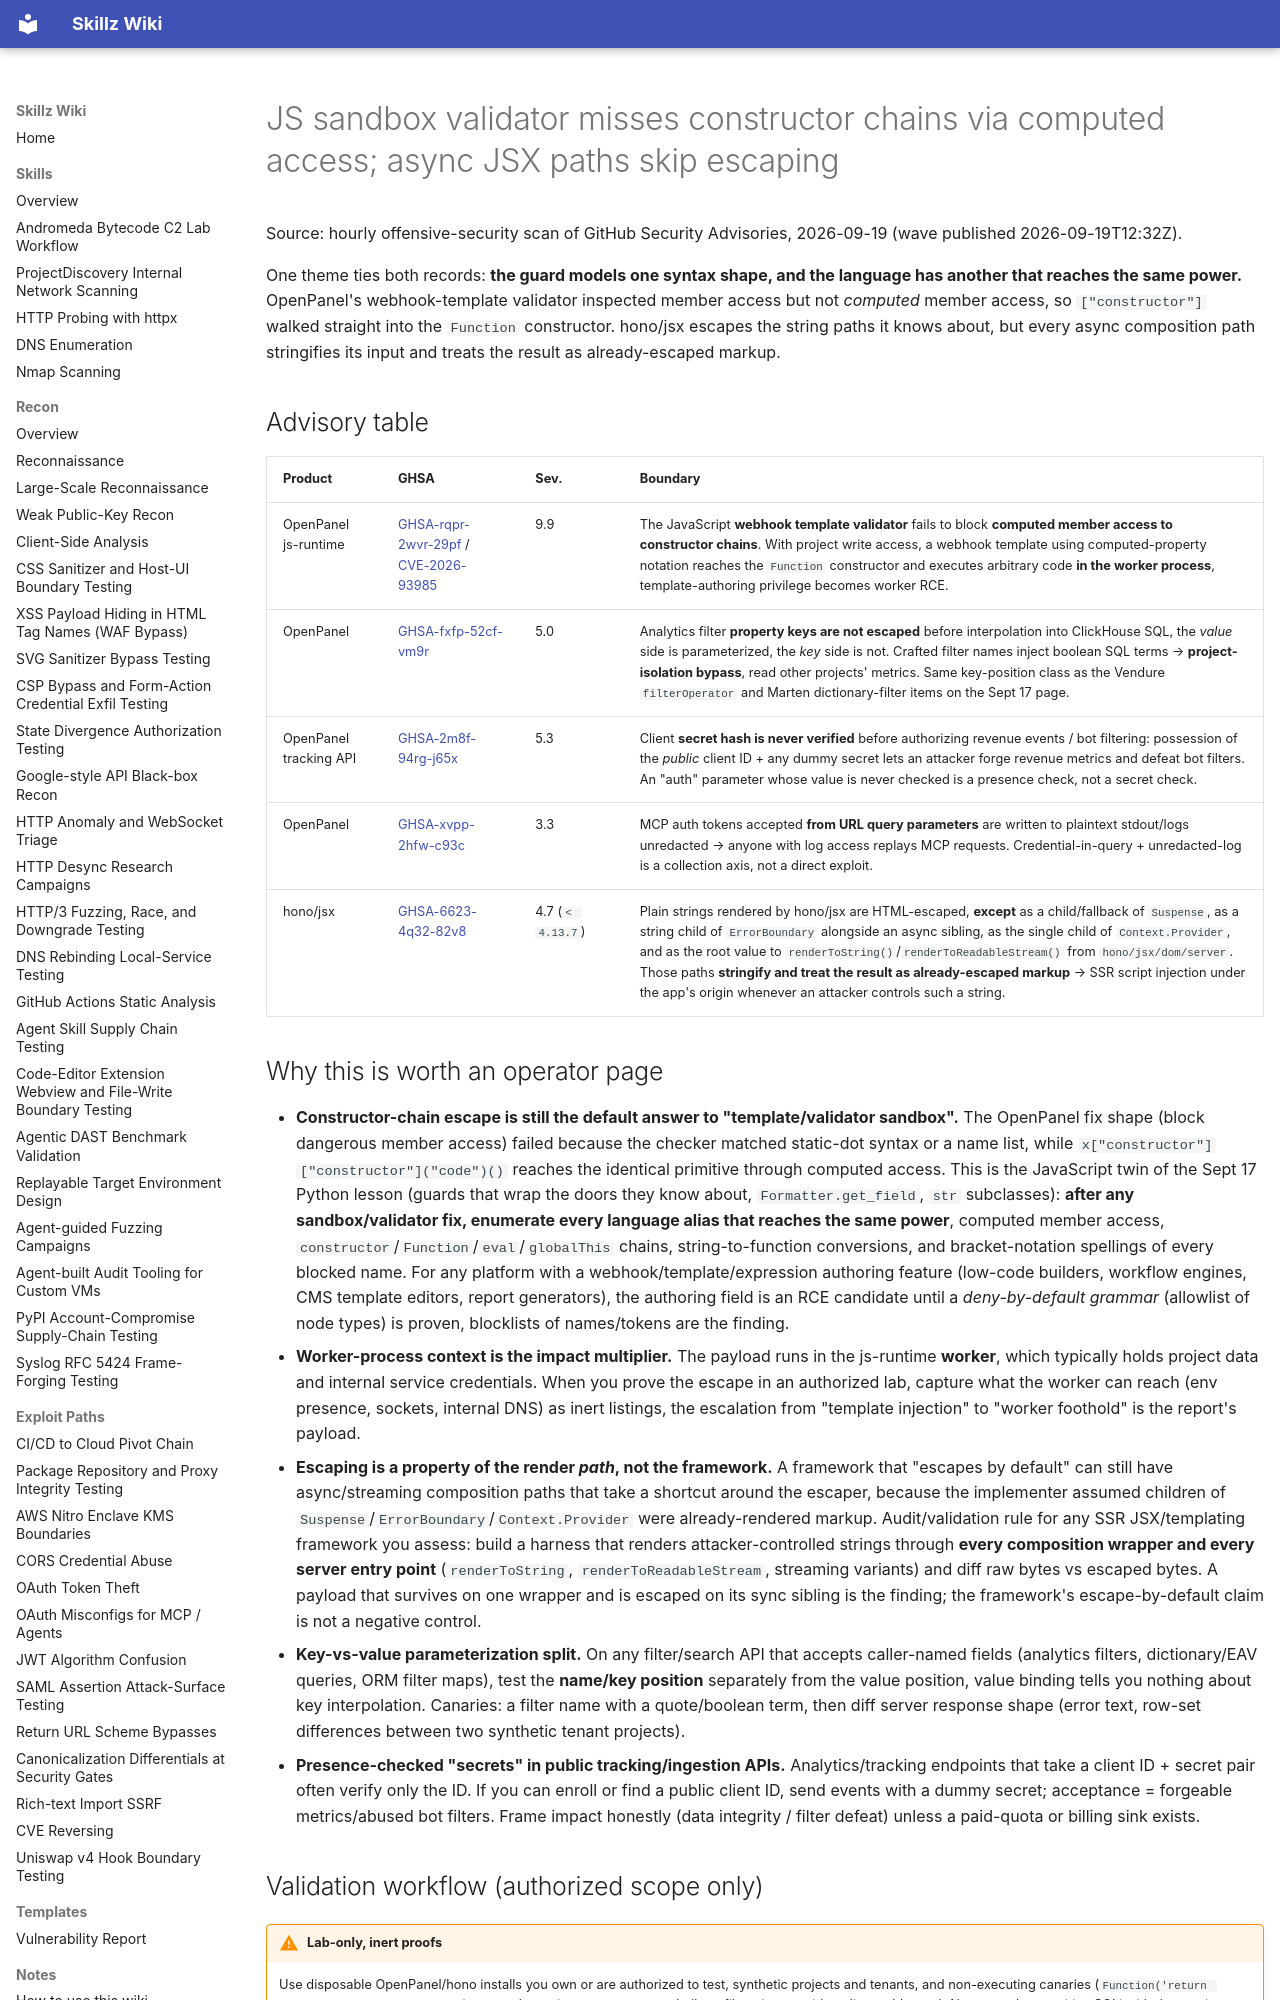

repository: bastet-ai/skillz-wiki · page: alerts/2026-09-19-js-sandbox-validator-constructor-chain-and-async-render-escape-ghsa/index.html · generator: mkdocs

---
title: "JS sandbox validator misses constructor chains via computed access; async JSX paths skip escaping"
---

# JS sandbox validator misses constructor chains via computed access; async JSX paths skip escaping

Source: hourly offensive-security scan of GitHub Security Advisories, 2026-09-19 (wave published 2026-09-19T12:32Z).

One theme ties both records: **the guard models one syntax shape, and the language has another that reaches the same power.** OpenPanel's webhook-template validator inspected member access but not *computed* member access, so `["constructor"]` walked straight into the `Function` constructor. hono/jsx escapes the string paths it knows about, but every async composition path stringifies its input and treats the result as already-escaped markup.

## Advisory table

| Product | GHSA | Sev. | Boundary |
| --- | --- | --- | --- |
| OpenPanel js-runtime | [GHSA-rqpr-2wvr-29pf](https://github.com/advisories/GHSA-rqpr-2wvr-29pf) / [CVE-2026-93985](https://nvd.nist.gov/vuln/detail/CVE-2026-93985) | 9.9 | The JavaScript **webhook template validator** fails to block **computed member access to constructor chains**. With project write access, a webhook template using computed-property notation reaches the `Function` constructor and executes arbitrary code **in the worker process**, template-authoring privilege becomes worker RCE. |
| OpenPanel | [GHSA-fxfp-52cf-vm9r](https://github.com/advisories/GHSA-fxfp-52cf-vm9r) | 5.0 | Analytics filter **property keys are not escaped** before interpolation into ClickHouse SQL, the *value* side is parameterized, the *key* side is not. Crafted filter names inject boolean SQL terms → **project-isolation bypass**, read other projects' metrics. Same key-position class as the Vendure `filterOperator` and Marten dictionary-filter items on the Sept 17 page. |
| OpenPanel tracking API | [GHSA-2m8f-94rg-j65x](https://github.com/advisories/GHSA-2m8f-94rg-j65x) | 5.3 | Client **secret hash is never verified** before authorizing revenue events / bot filtering: possession of the *public* client ID + any dummy secret lets an attacker forge revenue metrics and defeat bot filters. An "auth" parameter whose value is never checked is a presence check, not a secret check. |
| OpenPanel | [GHSA-xvpp-2hfw-c93c](https://github.com/advisories/GHSA-xvpp-2hfw-c93c) | 3.3 | MCP auth tokens accepted **from URL query parameters** are written to plaintext stdout/logs unredacted → anyone with log access replays MCP requests. Credential-in-query + unredacted-log is a collection axis, not a direct exploit. |
| hono/jsx | [GHSA-6623-4q32-82v8](https://github.com/advisories/GHSA-6623-4q32-82v8) | 4.7 (`< 4.13.7`) | Plain strings rendered by hono/jsx are HTML-escaped, **except** as a child/fallback of `Suspense`, as a string child of `ErrorBoundary` alongside an async sibling, as the single child of `Context.Provider`, and as the root value to `renderToString()`/`renderToReadableStream()` from `hono/jsx/dom/server`. Those paths **stringify and treat the result as already-escaped markup** → SSR script injection under the app's origin whenever an attacker controls such a string. |

## Why this is worth an operator page

- **Constructor-chain escape is still the default answer to "template/validator sandbox".** The OpenPanel fix shape (block dangerous member access) failed because the checker matched static-dot syntax or a name list, while `x["constructor"]["constructor"]("code")()` reaches the identical primitive through computed access. This is the JavaScript twin of the Sept 17 Python lesson (guards that wrap the doors they know about, `Formatter.get_field`, `str` subclasses): **after any sandbox/validator fix, enumerate every language alias that reaches the same power**, computed member access, `constructor`/`Function`/`eval`/`globalThis` chains, string-to-function conversions, and bracket-notation spellings of every blocked name. For any platform with a webhook/template/expression authoring feature (low-code builders, workflow engines, CMS template editors, report generators), the authoring field is an RCE candidate until a *deny-by-default grammar* (allowlist of node types) is proven, blocklists of names/tokens are the finding.
- **Worker-process context is the impact multiplier.** The payload runs in the js-runtime **worker**, which typically holds project data and internal service credentials. When you prove the escape in an authorized lab, capture what the worker can reach (env presence, sockets, internal DNS) as inert listings, the escalation from "template injection" to "worker foothold" is the report's payload.
- **Escaping is a property of the render *path*, not the framework.** A framework that "escapes by default" can still have async/streaming composition paths that take a shortcut around the escaper, because the implementer assumed children of `Suspense`/`ErrorBoundary`/`Context.Provider` were already-rendered markup. Audit/validation rule for any SSR JSX/templating framework you assess: build a harness that renders attacker-controlled strings through **every composition wrapper and every server entry point** (`renderToString`, `renderToReadableStream`, streaming variants) and diff raw bytes vs escaped bytes. A payload that survives on one wrapper and is escaped on its sync sibling is the finding; the framework's escape-by-default claim is not a negative control.
- **Key-vs-value parameterization split.** On any filter/search API that accepts caller-named fields (analytics filters, dictionary/EAV queries, ORM filter maps), test the **name/key position** separately from the value position, value binding tells you nothing about key interpolation. Canaries: a filter name with a quote/boolean term, then diff server response shape (error text, row-set differences between two synthetic tenant projects).
- **Presence-checked "secrets" in public tracking/ingestion APIs.** Analytics/tracking endpoints that take a client ID + secret pair often verify only the ID. If you can enroll or find a public client ID, send events with a dummy secret; acceptance = forgeable metrics/abused bot filters. Frame impact honestly (data integrity / filter defeat) unless a paid-quota or billing sink exists.
